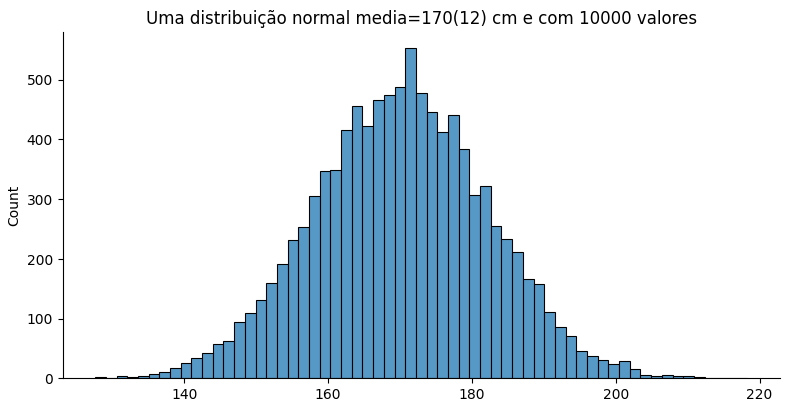
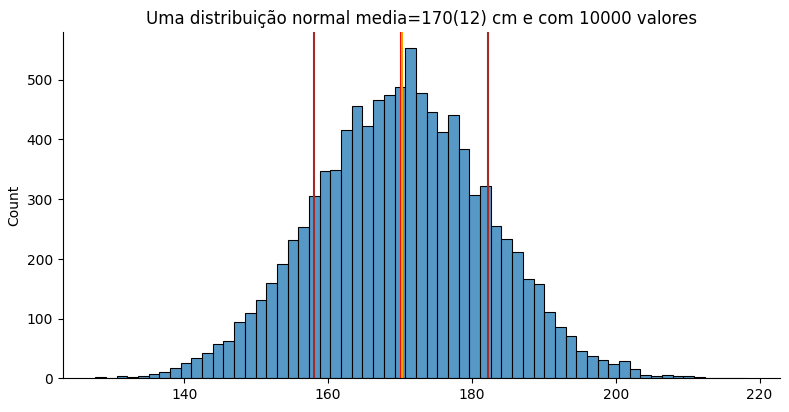
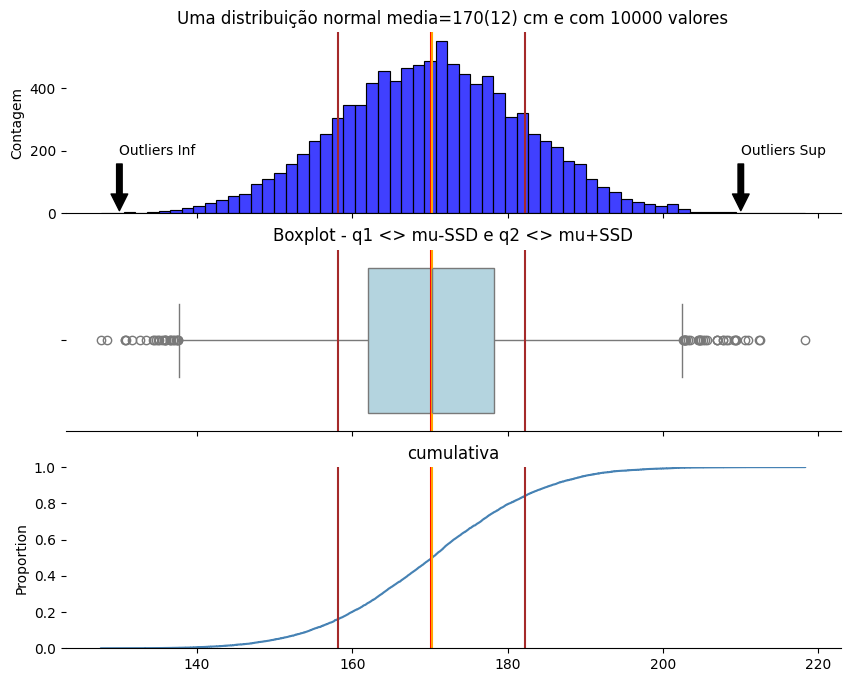
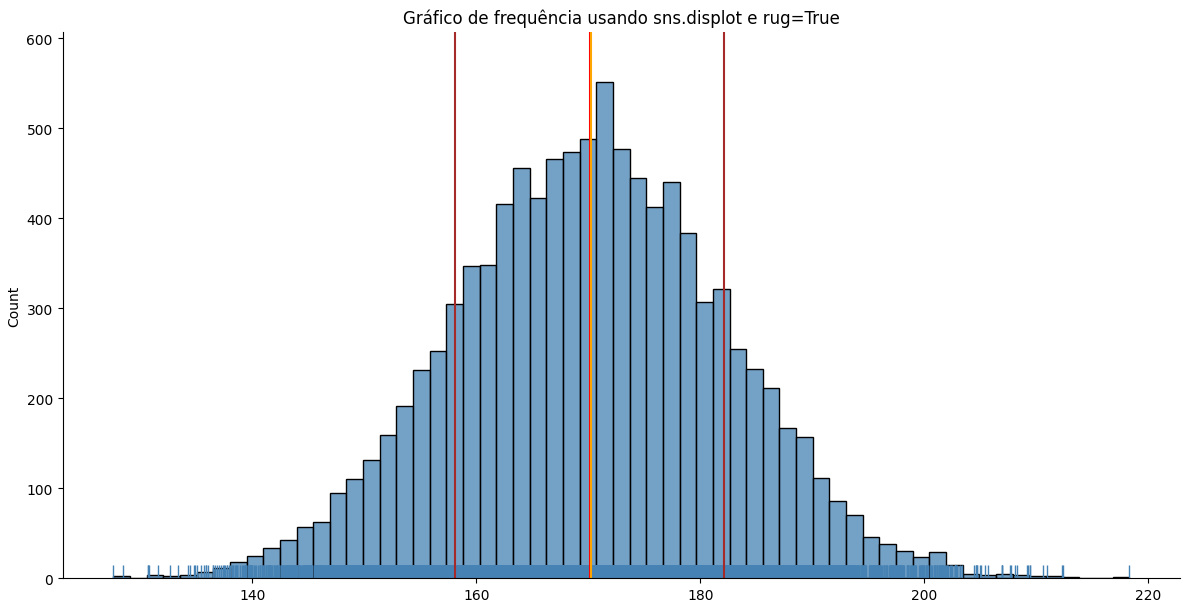
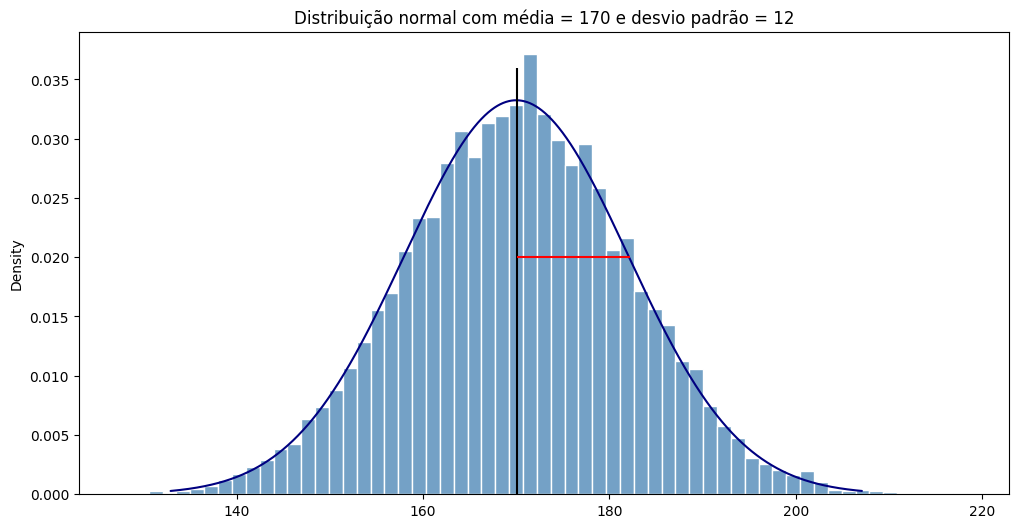
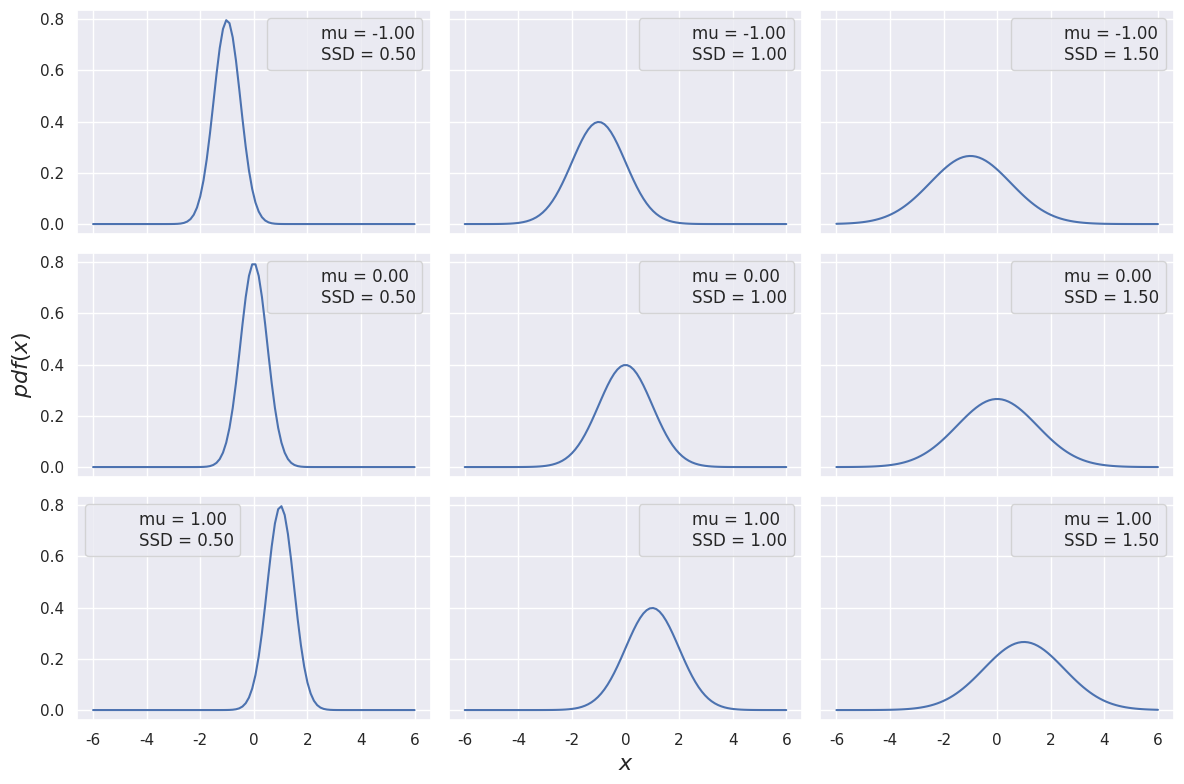
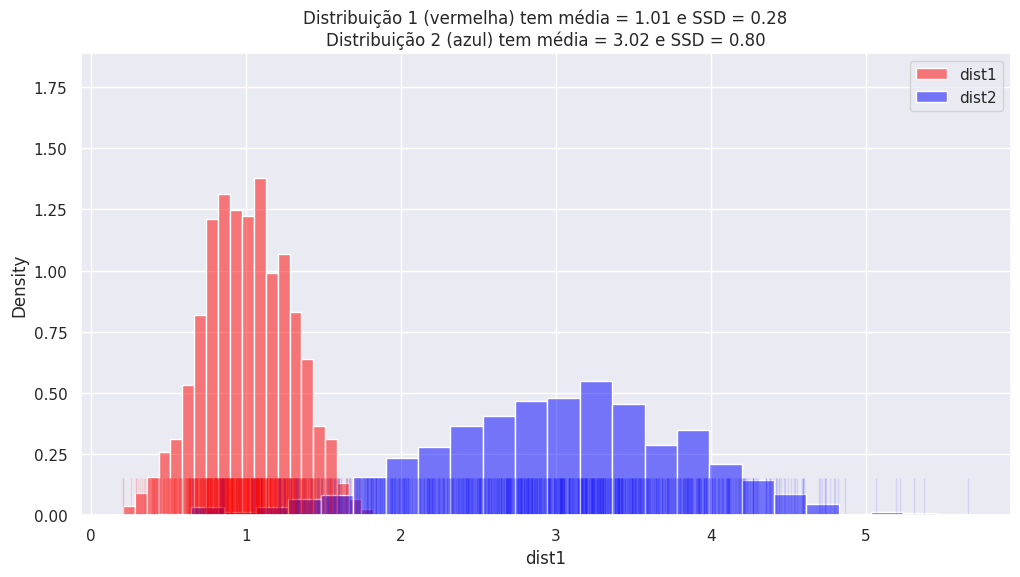
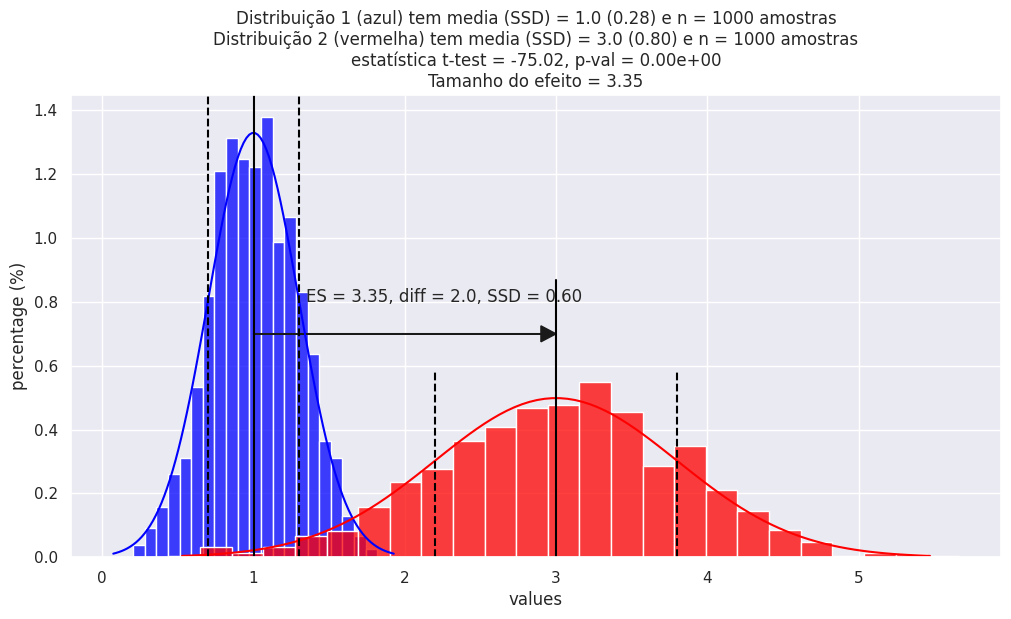
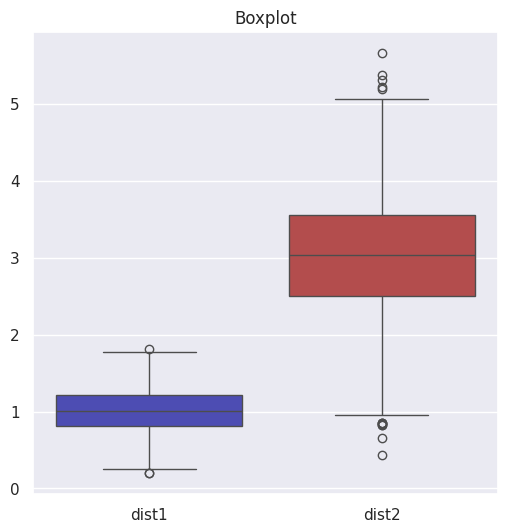
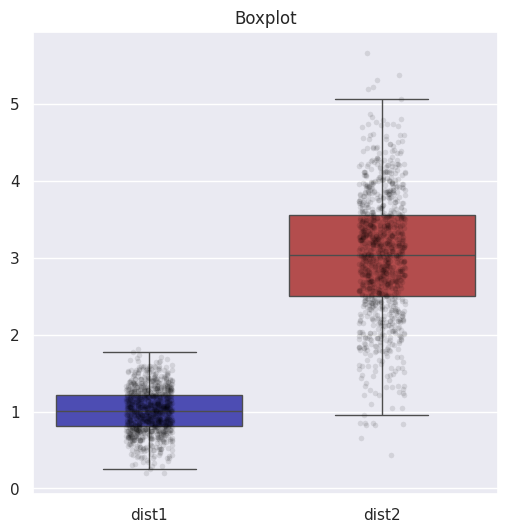
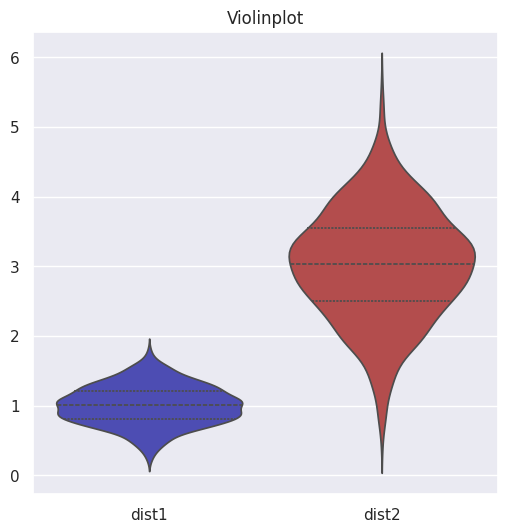
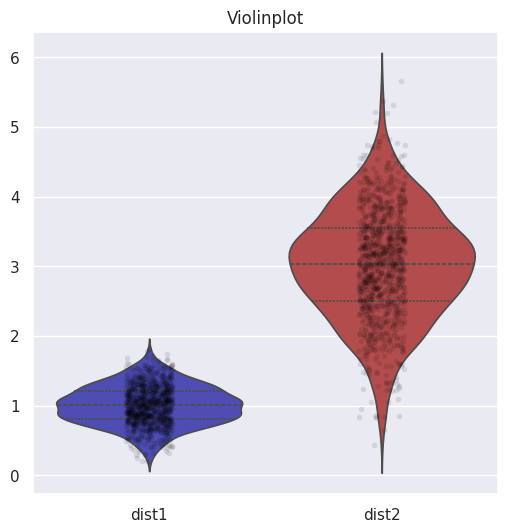

The matplotlib source for these figures, in order:
from scipy import stats
import numpy as np
import pandas as pd

from statistics import mode

import seaborn as sns
import matplotlib.pyplot as plt
%matplotlib inline







# simulação de altura
MU = 170  # cm
SSD = 12
N = 10000

title = f"Uma distribuição normal media={MU}({SSD}) cm e com {N} valores"

vals = np.random.normal(MU, SSD, N)

#- mu = media calculada
mu = np.mean(vals)
ssd = np.std(vals)
med = np.median(vals)
mod = mode(vals)

# distplot do seaborn = histograma
ax = sns.displot(vals, height=4, aspect=2)
plt.title(title);

sns.displot(vals, height=4, aspect=2)

#-- vertical line
plt.axvline(mu, color='red')
#- MU = media definida e colocada na maquina np.random.normal(MU ....)
plt.axvline(med, color='orange')

#- dispersão: Desvio Padrão
plt.axvline(mu+ssd, color='brown')
plt.axvline(mu-ssd, color='brown')
plt.title(title);

# Set up the matplotlib figure
f, axes = plt.subplots(3, 1, figsize=(10,8), sharex=True)
sns.despine(left=True)

#------------- eixo 0 - pdf -------------------
ax=axes[0]
ax = sns.histplot(vals, kde=False, color='blue', ax=ax)
ax.set_ylabel("Contagem")
ax.set_title("Gráfico de Frequência - dados uniformemente amostrados")

ax.set_title(title)

ax.axvline(mu, color='red')
ax.axvline(med, color='orange')
ax.axvline(mu+ssd, color='brown')
ax.axvline(mu-ssd, color='brown')

# Add annotation
outlier_inf = 130
ax.annotate(
    'Outliers Inf',  
    xy=(outlier_inf, 0),  # Point to annotate (arrow tip)
    xytext=(outlier_inf, 200),  # Position of the text
    arrowprops=dict(facecolor='black', shrink=0.05), # Arrow properties
    horizontalalignment='left', # Text alignment
    verticalalignment='center' # Text alignment
)

# Add annotation
outlier_sup = 210
ax.annotate(
    'Outliers Sup',  
    xy=(outlier_sup, 0),  # Point to annotate (arrow tip)
    xytext=(outlier_sup, 200),  # Position of the text
    arrowprops=dict(facecolor='black', shrink=0.05), # Arrow properties
    horizontalalignment='left', # Text alignment
    verticalalignment='center' # Text alignment
)

#------------- eixo 1 - boxplot -------------------
ax=axes[1]
ax = sns.boxplot(x=vals, color='lightblue', ax=ax)
ax.set_title("Boxplot - q1 <> mu-SSD e q2 <> mu+SSD")

ax.axvline(mu, color='red')
ax.axvline(med, color='orange')
ax.axvline(mu+ssd, color='brown')
ax.axvline(mu-ssd, color='brown')

#------------- eixo2 - cumulativa -------------------
ax=axes[2]
# ecdf - cumulative
sns.ecdfplot(x=vals, color="steelblue", ax=ax)

ax.axvline(mu, color='red')
ax.axvline(med, color='orange')
ax.axvline(mu+ssd, color='brown')
ax.axvline(mu-ssd, color='brown')

ax.set_title('cumulativa');



print("Na distribuição normal a média, mediana e moda são próximas ou iguais")
f"média {mu:.3f} || mediana {med:.3f} || moda {mod:.3f} "





MU, SSD

# alguém muito baixo
float(np.round(stats.norm.ppf(0.001, MU, SSD),3))

# alguém muito alto
float(np.round(stats.norm.ppf(0.999, MU, SSD),3))

# linspace -> linha de inf até sup com N divisões

val_inf = stats.norm.ppf(0.01, MU, SSD)
val_sup = stats.norm.ppf(0.99, MU, SSD)

print(f"{val_inf:.2f} - até - {val_sup:.2f}")

seqx = np.linspace(val_inf, val_sup, N)
len(seqx), seqx[:4]

normal_pdf = stats.norm.pdf(seqx, loc=MU, scale=SSD)
len(normal_pdf), N

g = sns.displot(x=vals, kind='hist', rug=True, 
                height=6, aspect=2, color="steelblue")

plt.axvline(mu, color='red')
#- MU = media definida e colocada na maquina np.random.normal(MU ....)
plt.axvline(med, color='orange')

#- dispersão: Desvio Padrão
plt.axvline(mu+ssd, color='brown')
plt.axvline(mu-ssd, color='brown')
plt.title('Gráfico de frequência usando sns.displot e rug=True');

N, len(vals)

fig, ax = plt.subplots(figsize=(12, 6))

sns.set_theme(style="darkgrid")

# density --> soma(pis)=1
ax = sns.histplot(x=vals, stat='density',  color="steelblue", ax=ax)
#--- fitando a distribuição normal com mu e SSD
#---                          Percent Point Function (PPF)
val_inf = stats.norm.ppf(0.001, MU, SSD)
val_sup = stats.norm.ppf(0.999, MU, SSD)
seqx = np.linspace(val_inf, val_sup, N)

### calc as probalilidades de cada ponto em seqx
normal_pdf = stats.norm.pdf(seqx, loc=MU, scale=SSD)

# qdo função continua: distribuiçao regida por probability density function (pdf)
# ax.plot(seqx, normal_pdf, color="navy", linewidth=2)
sns.lineplot(x=seqx, y=normal_pdf, color='navy', ax=ax)

mu = np.mean(vals)
med = np.median(vals)
ssd = np.std(vals)

ax.vlines(mu, 0, 0.036, color = 'black');
ax.hlines(0.02, mu, mu+ssd, color = 'red');

title = F'Distribuição normal com média = {MU} e desvio padrão = {SSD}'
ax.set_title(title);



mu_params = [-1, 0, 1]
sd_params = [0.5, 1, 1.5]

x = np.linspace(-6, 6, 100)
f, ax = plt.subplots(len(mu_params), len(sd_params), sharex=True, sharey=True, figsize=(12,8))

for i in range(3):
    for j in range(3):
        mu = mu_params[i]
        sd = sd_params[j]
        y = stats.norm(mu, sd).pdf(x)
        ax[i,j].plot(x, y)
        ax[i,j].plot(0, 0, label=f"mu = {mu:3.2f}\nSSD = {sd:3.2f}", alpha=0)
        ax[i,j].legend(fontsize=12);

ax[2,1].set_xlabel('$x$', fontsize=16);
ax[1,0].set_ylabel('$pdf(x)$', fontsize=16);

plt.tight_layout()





MU_list = [1, 3]
SD_list = [0.3, 0.8]
N = 1000

samp1 = np.random.normal(MU_list[0], SD_list[0], N)
samp2 = np.random.normal(MU_list[1], SD_list[1], N)

#-- dataframe - distribuição 1 coluna dist1 e ...
df = pd.DataFrame([samp1, samp2]).T
df.columns=['dist1', 'dist2']
df.head(3)



colors = ['red', 'blue']

fig, ax = plt.subplots(figsize=(12, 6))
# fig = plt.figure(figsize=(12, 6))


for i in range(2):
    # histogram 
    col = 'dist%d'%(i+1)
    sns.histplot(df[col], stat='density', color=colors[i], fill=True, alpha=0.5, label=col, ax=ax)
    # rug
    sns.rugplot(df[f'dist{i+1}'], color=colors[i], alpha=0.1, height=0.08, ax=ax)

mu1 = df.dist1.mean()
sd1 = df.dist1.std()

mu2 = df.dist2.mean()
sd2 = df.dist2.std()

    
title  =   "Distribuição 1 (vermelha) tem média = %.2f e SSD = %.2f"%(mu1, sd1)
title += "\nDistribuição 2 (azul) tem média = %.2f e SSD = %.2f"%(mu2, sd2)
plt.legend()
plt.title(title);



lista = samp2
lista = np.sort(lista)

lista[:5], lista[-5:]

MU1 = MU_list[0]
SSD1 = SD_list[0]

MU2 = MU_list[1]
SSD2 = SD_list[1]

cutoff = (MU2+2*SSD2)
cutoff

lista_sig = lista[lista > cutoff]
len(lista_sig), lista_sig[:5]



cutoff = (MU2-2*SSD2)
print(cutoff)

lista_sig = lista[lista < cutoff]
len(lista_sig), lista_sig[-5:]





f"MU1 = {MU1:.1f}  e SSD1 = {SSD1:.1f}"

f"MU2 = {MU2:.1f}  e SSD2 = {SSD2:.1f}"

CV1 = SSD1/MU1
CV2 = SSD2/MU2

f"CV1 = {100*CV1:.1f}%  e CV2 = {100*CV2:.1f}%"



# desvio padrão conjunto

import math

N1 = N
N2 = N

SDpool = math.sqrt( ((N1-1)*SSD1**2 + (N2-1)*SSD2**2) / (N1+N2-2) )

f"SSD1 = {SSD1:.2f}, SSD2 = {SSD2:.2f} e SDpool = {SDpool:.2f}"

diff = (MU2 - MU1) / SDpool

# effect size - tamanho de efeito
f"MU2 = {MU2:.2f}, MU1 = {MU1:.2f} e SDpool = {SDpool:.2f} -> ES = {diff:.2f}"





colors = ['blue', 'red']

fig, ax = plt.subplots(figsize=(12, 6))

for i in range(2):
    col = 'dist%d'%(i+1)
    ax = sns.histplot(x=df[col], stat='density',  color=colors[i], ax=ax)

    val_inf = stats.norm.ppf(0.001, MU_list[i], SD_list[i])
    val_sup = stats.norm.ppf(0.999, MU_list[i], SD_list[i])
    
    seqx = np.linspace(val_inf, val_sup, 100)
    pdf_norms = stats.norm.pdf(seqx, MU_list[i], SD_list[i])

    sns.lineplot(x=seqx, y=pdf_norms, color=colors[i])

mu1 = df.dist1.mean()
sd1 = df.dist1.std()

mu2 = df.dist2.mean()
sd2 = df.dist2.std()

plt.axvline(x=MU_list[0], ymin=0, ymax=1.4, color='black')
plt.axvline(x=MU_list[0]+SD_list[0], ymin=0, ymax=1.0, color='black', linestyle='--')
plt.axvline(x=MU_list[0]-SD_list[0], ymin=0, ymax=1.0, color='black', linestyle='--')

plt.axvline(x=MU_list[1], ymin=0, ymax=.6, color='black')
plt.axvline(x=MU_list[1]+SD_list[1], ymin=0, ymax=.4, color='black', linestyle='--')
plt.axvline(x=MU_list[1]-SD_list[1], ymin=0, ymax=.4, color='black', linestyle='--')

head_width = 0.05

# nsamp = N*sqrt(SD_list[0]**2/n**2 + SD_list[1]**2/n**2)
n1=N
n2=N

SDpool = math.sqrt( ((n1-1)*sd1**2 + (n2-1)*sd2**2) / (n1+n2-2) )
EffSize = (mu2 - mu1) / SDpool

diff = MU_list[1]-MU_list[0]
xdiff = MU_list[1] - (diff/2)
yarrow = 0.7

sta, pval = stats.ttest_ind(df.dist1, df.dist2)
#text_stat = "t-test statistics = %.2f, p-val = %.2e"%(sta, pval)
text_stat = "estatística t-test = %.2f, p-val = %.2e"%(sta, pval)
    
plt.arrow(MU_list[0], yarrow, (diff-2*head_width), 0, head_width=head_width, head_length=0.1, fc='k', ec='k')

text = 'ES = %.2f, diff = %.1f, SSD = %.2f'%(EffSize, diff, SDpool)
plt.text(x=(xdiff-.65), y=(yarrow+.1), s=text)
plt.xlabel("values")
plt.ylabel("percentage (%)")
     
title  =   "Distribuição 1 (azul) tem media (SSD) = %.1f (%.2f) e n = %d amostras"%(mu1, sd1, N)
title += "\nDistribuição 2 (vermelha) tem media (SSD) = %.1f (%.2f) e n = %d amostras"%(mu2, sd2, N)
title += '\n' + text_stat + '\nTamanho do efeito = %.2f'%(EffSize)
plt.title(title);



seqxs = []
seqx1 = np.linspace(stats.norm.ppf(0.01, MU_list[0], SD_list[0]), stats.norm.ppf(0.99, MU_list[0], SD_list[0]), 100)
seqxs.append(seqx1)
seqx1[:5], seqx1[-10:-1]

seqx2 = np.linspace(stats.norm.ppf(0.01, MU_list[1], SD_list[1]), stats.norm.ppf(0.99, MU_list[1], SD_list[1]), 100)
seqxs.append(seqx2)
seqx2[:5], seqx2[-10:-1]

df.head(3)

df1 = pd.DataFrame(df.dist1)
df1['class'] = 'um'
df1.columns = ['val', 'class']

df2 = pd.DataFrame(df.dist2)
df2['class'] = 'dois'
df2.columns = ['val', 'class']

dfa = pd.concat([df1, df2])

len(dfa), len(df1), len(df2)               



dfa.head(3)

dfa.tail(3)

df.head(2)

fig = plt.figure(figsize=(6, 6))

cols=["dist1", "dist2"]
sns.boxplot(data=df[cols], palette=['blue', 'red'], saturation=.4)
plt.title("Boxplot");

fig = plt.figure(figsize=(6, 6))

cols=["dist1", "dist2"]
sns.boxplot(data=df[cols], palette=['blue', 'red'], 
            showfliers=False, saturation=.4)

sns.stripplot(data=df[cols],  color="black",
              alpha=0.1, size=4, jitter=True
             )
plt.title("Boxplot");



fig = plt.figure(figsize=(6, 6))

cols=["dist1", "dist2"]
sns.violinplot(data=df[cols], palette=['blue', 'red'], inner='quart', saturation=.4)
plt.title("Violinplot");



fig = plt.figure(figsize=(6, 6))

cols=["dist1", "dist2"]
sns.violinplot(data=df[cols], palette=['blue', 'red'], inner='quart', saturation=.4)

sns.stripplot(data=df[cols],  color="black",
              alpha=0.1, size=4, jitter=True
             )

plt.title("Violinplot");

